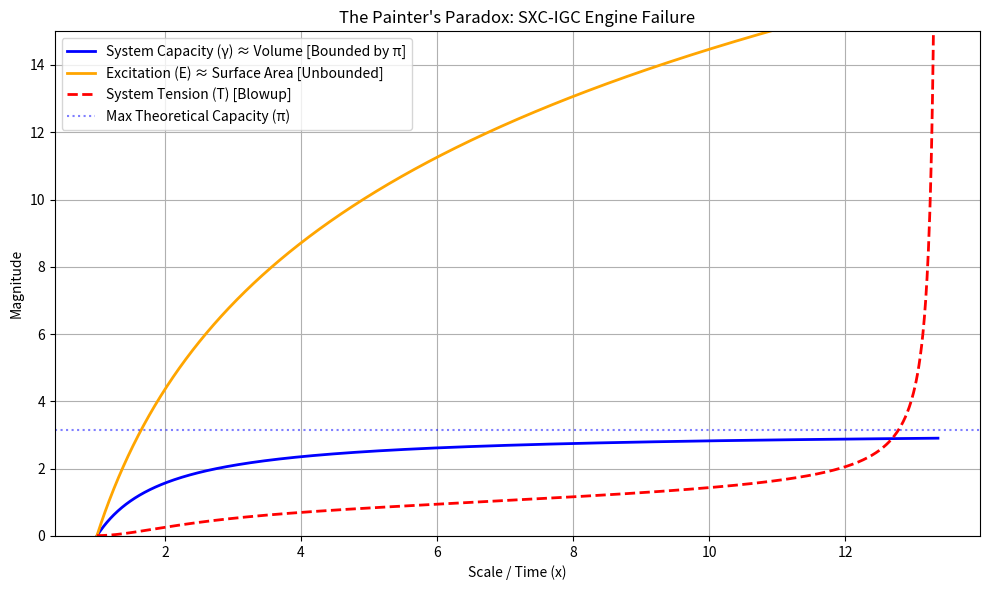

Here is the Python script that generated this plot:
import numpy as np
import matplotlib.pyplot as plt

class GabrielHornEngine:
    def __init__(self, a=1.0, beta=0.1):
        self.a = a
        self.beta = beta
        self.dt = 0.01
        self.T = 0.01 # Initial tension
        
    def volume_capacity(self, x):
        """Volume of Gabriel's Horn from 1 to x. Bounded limit is pi."""
        return np.pi * (1.0 - 1.0/x)
        
    def surface_excitation(self, x):
        """Surface Area approximation (lower bound) from 1 to x. Unbounded."""
        return 2 * np.pi * np.log(x)
        
    def simulate(self, x_max=50):
        history_x = []
        history_T = []
        history_gamma = []
        history_E = []
        
        # x represents scale, depth, or time (must start >= 1 for the Horn)
        x = 1.0 
        
        while x < x_max:
            # Map Gabriel's Horn properties to SXC Engine parameters
            gamma = self.volume_capacity(x)
            E = self.surface_excitation(x)
            
            # SXC Dynamic Equation: dT/dx = a*T^2 - gamma*T + beta*E
            dT = (self.a * (self.T**2) - gamma * self.T + self.beta * E) * self.dt
            self.T += dT
            
            history_x.append(x)
            history_T.append(self.T)
            history_gamma.append(gamma)
            history_E.append(E)
            
            # Break condition: System shatters (blowup to infinity)
            if self.T > 50.0:
                print(f"--- SYSTEM SHATTERED ---")
                print(f"Critical Scale (x) reached: {x:.2f}")
                print(f"Max Capacity (γ) at failure: {gamma:.4f} (Approaching π = 3.1415...)")
                print(f"Excitation Load (E) at failure: {E:.4f}")
                break
                
            x += self.dt
            
        return history_x, history_T, history_gamma, history_E

# Run the simulation
print("Initiating Gabriel's Horn Substrate Mapping...")
engine = GabrielHornEngine(a=1.0, beta=0.15)
hx, hT, hGamma, hE = engine.simulate(x_max=100)

# Visualizing the paradox
plt.figure(figsize=(10, 6))

plt.plot(hx, hGamma, label="System Capacity (γ) ≈ Volume [Bounded by π]", color="blue", linewidth=2)
plt.plot(hx, hE, label="Excitation (E) ≈ Surface Area [Unbounded]", color="orange", linewidth=2)
plt.plot(hx, hT, label="System Tension (T) [Blowup]", color="red", linestyle="--", linewidth=2)

plt.axhline(np.pi, color='blue', linestyle=':', alpha=0.5, label="Max Theoretical Capacity (π)")

plt.title("The Painter's Paradox: SXC-IGC Engine Failure")
plt.xlabel("Scale / Time (x)")
plt.ylabel("Magnitude")
plt.ylim(0, 15)
plt.legend()
plt.grid(True)
plt.tight_layout()
plt.savefig("painter_paradox_sim.png")
print("Saved plot to painter_paradox_sim.png")
